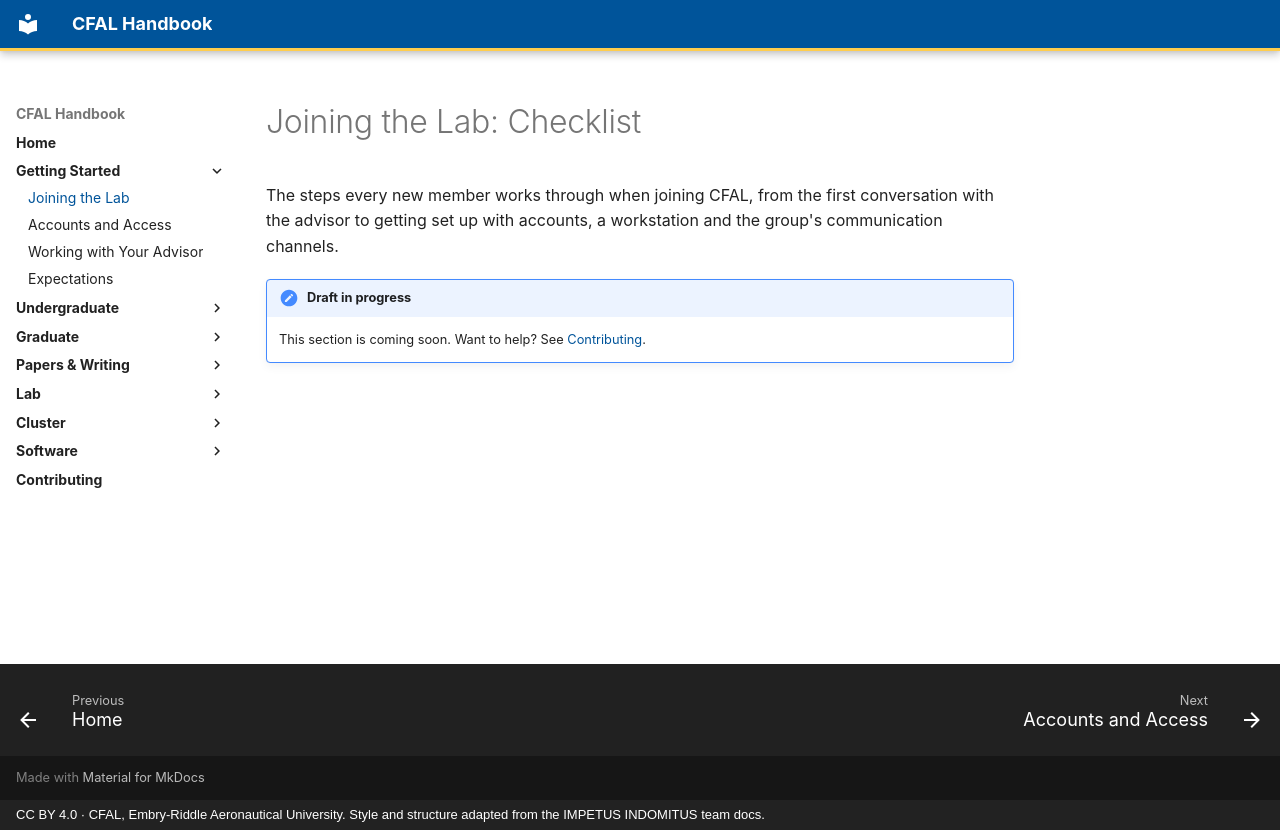

repository: jasiatico/CFAL-Documentation · page: getting-started/joining-checklist/index.html · generator: mkdocs · copyright: CC BY 4.0 · CFAL, Embry-Riddle Aeronautical University. Style and structure adapted from the IMPETUS INDOMITUS team docs.

# Joining the Lab: Checklist

The steps every new member works through when joining CFAL, from the first conversation with the advisor to getting set up with accounts, a workstation and the group's communication channels.

!!! note "Draft in progress"
    This section is coming soon. Want to help? See [Contributing](../contributing.md).
